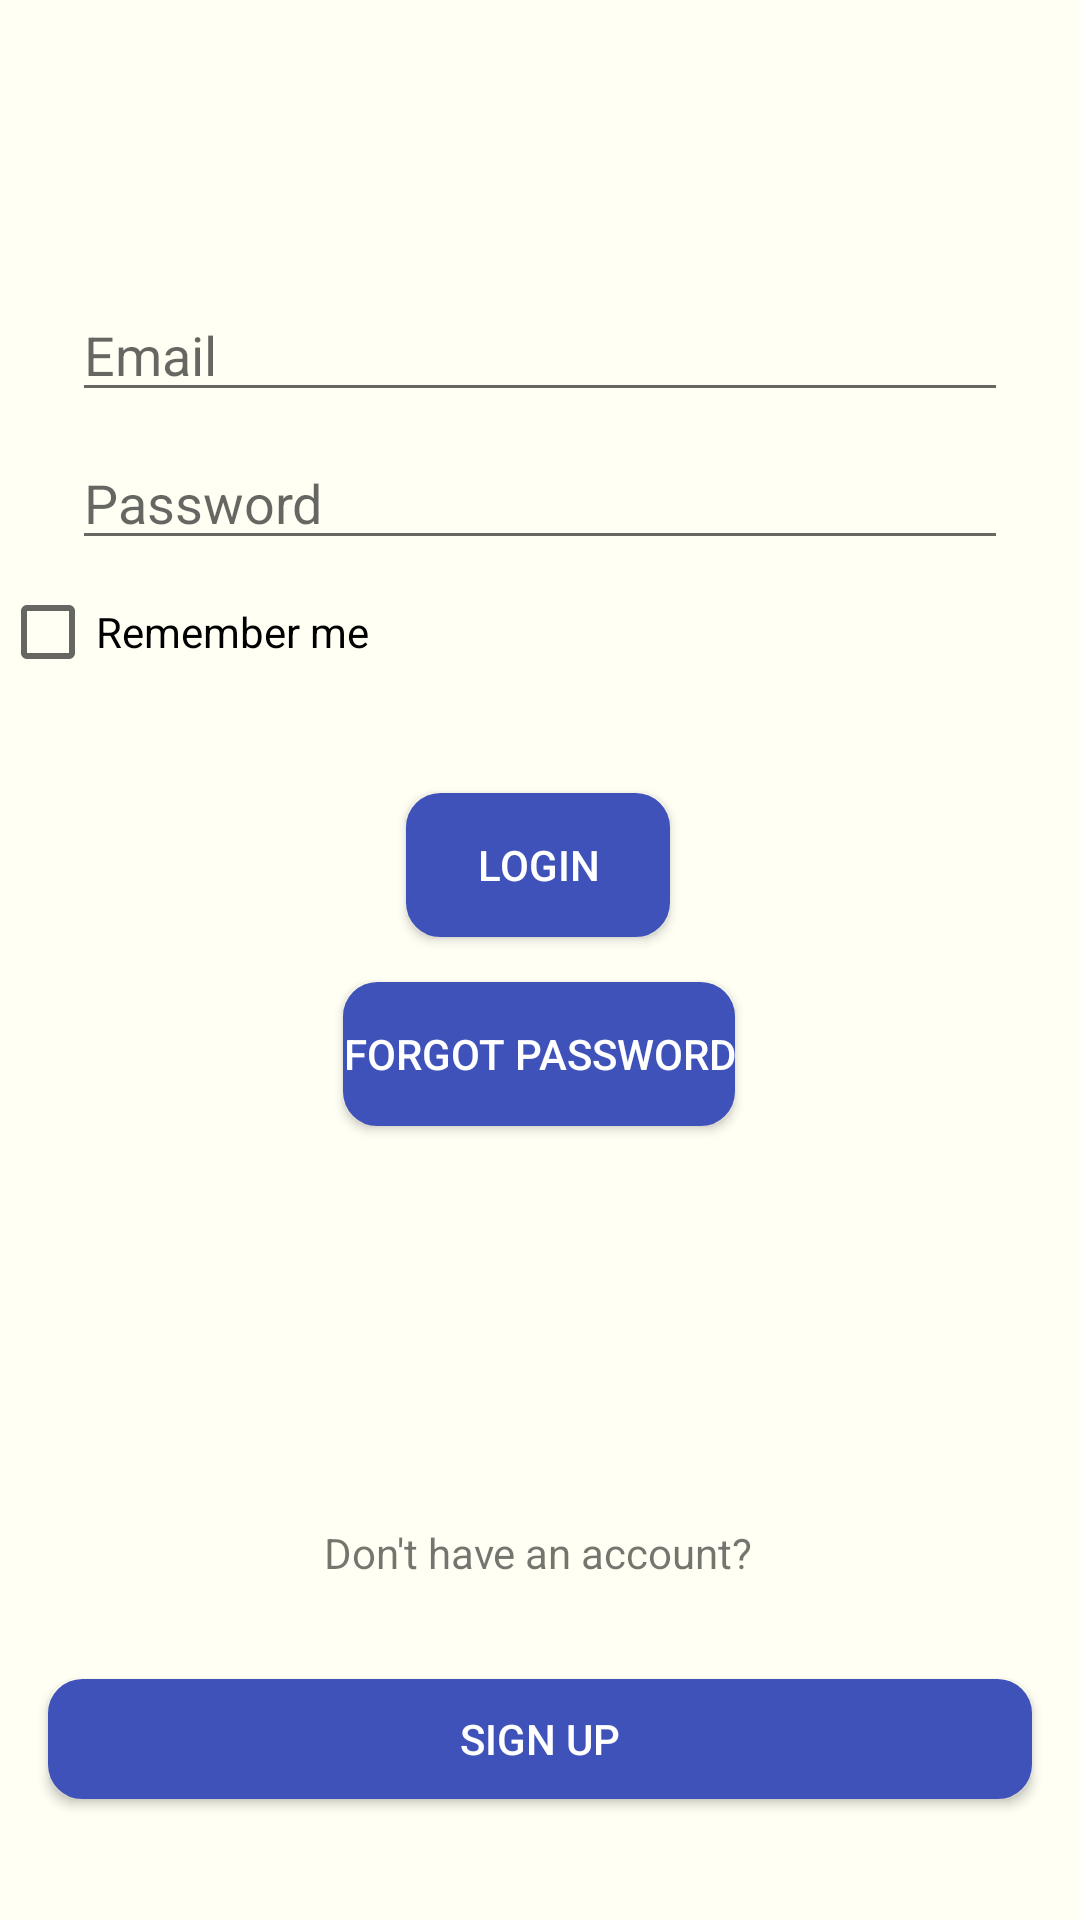

The Android layout XML behind this screen, and the referenced resources:
<!-- AndroidManifest.xml: application theme Theme.Project -->
<!-- res/layout/activity_login.xml -->
<?xml version="1.0" encoding="utf-8"?>
<androidx.constraintlayout.widget.ConstraintLayout xmlns:android="http://schemas.android.com/apk/res/android"
    xmlns:app="http://schemas.android.com/apk/res-auto"
    xmlns:tools="http://schemas.android.com/tools"
    android:id="@+id/container"
    android:layout_width="match_parent"
    android:layout_height="match_parent"
    android:paddingLeft="@dimen/activity_horizontal_margin"
    android:paddingTop="@dimen/activity_vertical_margin"
    android:paddingRight="@dimen/activity_horizontal_margin"
    android:paddingBottom="@dimen/activity_vertical_margin"
    android:background="#FFFFF4"
    tools:context=".register.LoginActivity">

    <EditText
        android:id="@+id/editemaillogin"
        android:layout_width="0dp"
        android:layout_height="wrap_content"
        android:layout_marginStart="24dp"
        android:layout_marginTop="96dp"
        android:layout_marginEnd="24dp"
        android:hint="@string/prompt_email"
        android:inputType="textEmailAddress"
        android:selectAllOnFocus="true"
        app:layout_constraintEnd_toEndOf="parent"
        app:layout_constraintStart_toStartOf="parent"
        app:layout_constraintTop_toTopOf="parent"

        android:textColor="@color/black"/>

    <EditText
        android:id="@+id/editpasslogin"
        android:layout_width="0dp"
        android:layout_height="wrap_content"
        android:layout_marginStart="24dp"
        android:layout_marginTop="8dp"
        android:layout_marginEnd="24dp"
        android:hint="@string/prompt_password"
        android:inputType="textPassword"
        android:selectAllOnFocus="true"
        app:layout_constraintEnd_toEndOf="parent"
        app:layout_constraintStart_toStartOf="parent"
        app:layout_constraintTop_toBottomOf="@+id/editemaillogin" />

    <CheckBox
        android:id="@+id/rememberme"
        android:layout_width="wrap_content"
        android:layout_height="wrap_content"
        android:text="Remember me"
        app:layout_constraintLeft_toLeftOf="parent"
        app:layout_constraintRight_toRightOf="parent"
        app:layout_constraintStart_toStartOf="parent"
        app:layout_constraintTop_toBottomOf="@+id/editpasslogin" />

    <Button
        android:id="@+id/butlogin"
        android:layout_width="wrap_content"
        android:layout_height="wrap_content"
        android:layout_gravity="start"
        android:layout_marginStart="48dp"
        android:layout_marginTop="16dp"
        android:layout_marginEnd="48dp"
        android:layout_marginBottom="64dp"
        android:text="Login"
        app:layout_constraintBottom_toBottomOf="parent"
        app:layout_constraintEnd_toEndOf="parent"
        app:layout_constraintHorizontal_bias="0.497"
        app:layout_constraintStart_toStartOf="parent"
        app:layout_constraintTop_toBottomOf="@+id/editpasslogin"
        app:layout_constraintVertical_bias="0.19"
        android:background="@drawable/shape2"
        android:textColor="#FFFFFF"
        app:backgroundTint="#3F52BA"/>

    <Button
        android:id="@+id/butforgot"
        android:layout_width="wrap_content"
        android:layout_height="wrap_content"
        android:layout_gravity="start"
        android:layout_marginStart="48dp"
        android:layout_marginEnd="48dp"
        android:layout_marginBottom="200dp"
        android:text="forgot password"
        app:layout_constraintBottom_toBottomOf="parent"
        app:layout_constraintEnd_toEndOf="parent"
        app:layout_constraintHorizontal_bias="0.497"
        app:layout_constraintStart_toStartOf="parent"
        app:layout_constraintTop_toBottomOf="@+id/butlogin"
        app:layout_constraintVertical_bias="0.19"
        android:background="@drawable/shape2"
        android:textColor="#FFFFFF"
        app:backgroundTint="#3F52BA"/>

    <TextView
        android:id="@+id/textView1"
        android:layout_width="wrap_content"
        android:layout_height="wrap_content"
        android:layout_marginStart="8dp"
        android:layout_marginEnd="8dp"
        android:layout_marginBottom="8dp"
        android:text="Don't have an account?"
        app:layout_constraintBottom_toBottomOf="parent"
        app:layout_constraintEnd_toEndOf="parent"
        app:layout_constraintHorizontal_bias="0.497"
        app:layout_constraintStart_toStartOf="parent"
        app:layout_constraintTop_toBottomOf="@+id/butlogin"
        app:layout_constraintVertical_bias="0.651" />

    <Button
        android:id="@+id/signupbutt"
        android:layout_width="0dp"
        android:layout_height="40dp"
        android:layout_marginStart="16dp"
        android:layout_marginEnd="16dp"
        android:layout_marginBottom="8dp"
        android:text="sign up"
        app:layout_constraintBottom_toBottomOf="parent"
        app:layout_constraintEnd_toEndOf="parent"
        app:layout_constraintStart_toStartOf="parent"
        app:layout_constraintTop_toBottomOf="@+id/textView1"
        android:background="@drawable/shape2"
        android:textColor="#FFFFFF"
        app:backgroundTint="#3F52BA"/>


</androidx.constraintlayout.widget.ConstraintLayout>
<!-- resources referenced by this layout -->
<resources>
  <color name="black">#FF000000</color>
  <!-- drawable shape2 (drawable) -->
  <?xml version="1.0" encoding="utf-8"?>
  <shape xmlns:android="http://schemas.android.com/apk/res/android">
      <corners
          android:radius="10dp"
          />
      <gradient
          android:angle="45"
          android:centerX="35%"
          android:centerColor="#3F52BA"
          android:startColor="#3F52BA"
          android:endColor="#3F52BA"
          android:type="linear"
          />
      <padding
          android:left="0dp"
          android:top="0dp"
          android:right="0dp"
          android:bottom="0dp"
          />
      <size
          android:width="50dp"
          android:height="10dp"
          />
      <stroke
          android:width="3dp"
          android:color="#878787"
          />
  </shape>
  <string name="prompt_email">Email</string>
  <string name="prompt_password">Password</string>
  <style name="Theme.Project" parent="Theme.MaterialComponents.Light.NoActionBar">
          
          <item name="colorPrimary">@color/purple_500</item>
          <item name="colorPrimaryVariant">@color/purple_700</item>
          <item name="colorOnPrimary">@color/white</item>
          
          <item name="colorSecondary">@color/teal_200</item>
          <item name="colorSecondaryVariant">@color/teal_700</item>
          <item name="colorOnSecondary">@color/black</item>
  
          
          <item name="android:statusBarColor" tools:targetApi="l">?attr/colorPrimaryVariant</item>
          
      </style>
  <color name="purple_500">#FF6200EE</color>
  <color name="purple_700">#FF3700B3</color>
  <color name="white">#FFFFFFFF</color>
  <color name="teal_200">#FF03DAC5</color>
  <color name="teal_700">#FF018786</color>
</resources>
